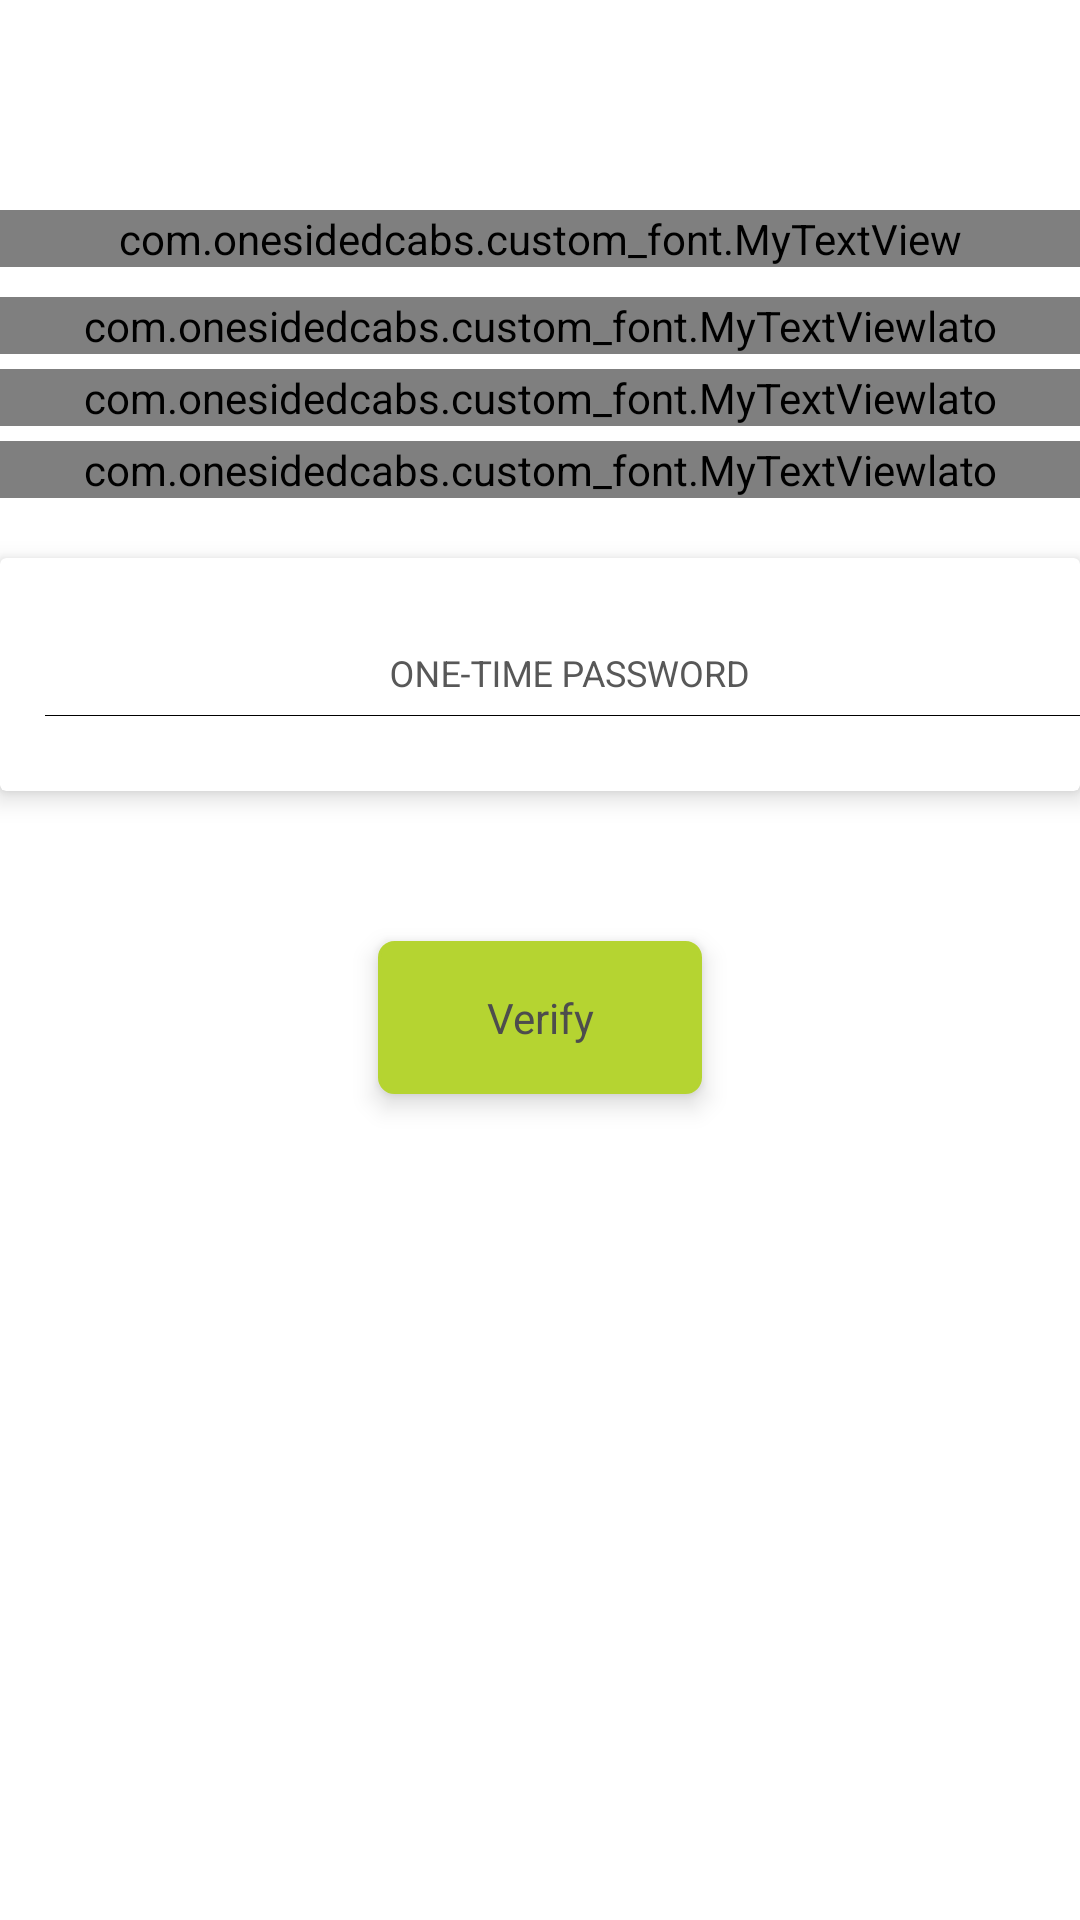

Android layout source for this screen:
<!-- AndroidManifest.xml: application theme MyLogin -->
<!-- res/layout/otp.xml -->
<?xml version="1.0" encoding="utf-8"?>
<LinearLayout xmlns:android="http://schemas.android.com/apk/res/android"
    xmlns:app="http://schemas.android.com/apk/res-auto"

    android:id="@+id/activity_main"
    android:layout_width="match_parent"
    android:layout_height="match_parent"
    android:orientation="vertical"
    android:background="#ffffff">


<LinearLayout
    android:layout_width="match_parent"
    android:layout_height="50dp">
    <ImageView
        android:id="@+id/back_a"
        android:layout_width="30dp"
        android:layout_height="25dp"
        android:src="@drawable/back_a"
        android:layout_marginLeft="10dp"
        android:layout_marginTop="15dp"/>
</LinearLayout>


    <LinearLayout
        android:layout_width="match_parent"
        android:layout_height="wrap_content"
        android:gravity="center"
        android:orientation="vertical"
        android:layout_marginTop="20dp">

        <com.onesidedcabs.custom_font.MyTextView
            android:layout_width="match_parent"
            android:layout_height="wrap_content"
            android:text="Verify your mobile"
            android:gravity="center"
            android:textStyle="bold"
            android:textSize="@dimen/activity_vertical_margin"
            android:textColor="@color/color"/>

        <com.onesidedcabs.custom_font.MyTextViewlato
            android:layout_width="match_parent"
            android:layout_height="wrap_content"
            android:text=" +91 "
            android:gravity="center"
            android:textSize="@dimen/textsub_size"
            android:textColor="@color/color"
            android:layout_marginTop="10dp"
            android:id="@+id/mob"/>

        <com.onesidedcabs.custom_font.MyTextViewlato
            android:layout_width="match_parent"
            android:layout_height="wrap_content"
            android:text="We've sent a One-time password on the above \nmobile no."
            android:gravity="center"
            android:textSize="@dimen/textsub_size"
            android:textColor="@color/color"
            android:layout_marginTop="5dp"/>

        <com.onesidedcabs.custom_font.MyTextViewlato
            android:layout_width="match_parent"
            android:layout_height="wrap_content"
            android:text="please enter the 4 digit number below"
            android:gravity="center"
            android:textSize="@dimen/textsub_size"
            android:textColor="@color/color"
            android:layout_marginTop="5dp"/>


    </LinearLayout>


<android.support.v7.widget.CardView
    android:layout_width="match_parent"
    android:layout_height="wrap_content"
    android:padding="10dp"
    android:layout_marginTop="20dp"
    android:layout_marginBottom="20dp"
    app:cardElevation="5dp">

    <LinearLayout
        android:layout_width="match_parent"
        android:layout_height="wrap_content"
        android:orientation="vertical"
        android:gravity="center">



    <android.support.design.widget.TextInputLayout
        android:layout_width="match_parent"
        android:layout_height="wrap_content"
        android:layout_marginLeft="10dp"
        android:id="@+id/i_otp"
        android:gravity="center"
        android:layout_gravity="center"
        android:layout_marginBottom="20dp"
        android:textColorHint="@color/blacktext"
        android:backgroundTint="@color/blacktext"
        android:layout_marginTop="10dp" >

        <EditText
            android:layout_gravity="center"
            android:gravity="center"
            android:id="@+id/otp"
            android:layout_width="match_parent"
            android:layout_height="wrap_content"
            android:hint="ONE-TIME PASSWORD"
            android:textSize="@dimen/textsub_size"
            android:textColor="@color/textt"
            android:singleLine="true"
            android:inputType="number"
            android:background="#ffffff"
            android:paddingTop="10dp"
            android:textColorHint="@color/blacktext"/>


        <View
            android:layout_width="match_parent"
            android:layout_height="0.025dp"
            android:background="@color/colorPrimaryDark"
            android:layout_marginTop="5dp"
            android:layout_marginBottom="5dp"/>


    </android.support.design.widget.TextInputLayout>




</LinearLayout>

</android.support.v7.widget.CardView>




    <LinearLayout
        android:layout_width="wrap_content"
        android:layout_height="wrap_content"
        android:layout_gravity="center"
        android:layout_marginTop="30dp"
        android:background="@drawable/back1"
        android:elevation="5dp"
        android:id="@+id/confirm_l">


        <TextView
            android:layout_width="100dp"
            android:layout_height="wrap_content"
            android:text="Verify"
            android:textSize="14dp"
            android:id="@+id/confirm"
            android:textColor="#4d4d4d"
            android:paddingBottom="12dp"
            android:paddingTop="12dp"
            android:paddingLeft="22dp"
            android:paddingRight="22dp"
            android:gravity="center"/>



    </LinearLayout>





    </LinearLayout>
<!-- resources referenced by this layout -->
<resources>
  <color name="blacktext">#585858</color>
  <color name="color">#767578</color>
  <color name="colorPrimaryDark">#000000</color>
  <color name="textt">#4d4d4d</color>
  <dimen name="activity_vertical_margin">16dp</dimen>
  <dimen name="textsub_size">12dp</dimen>
  <!-- drawable back1 (drawable) -->
  <?xml version="1.0" encoding="utf-8"?>
  <shape
      xmlns:android="http://schemas.android.com/apk/res/android"
      android:shape="rectangle">
  
      
      <solid
          android:color="@color/colorPrimary" >
      </solid>
  
      
      <stroke
          android:width="1dp"
          android:color="@color/colorPrimary" >
      </stroke>
  
      
      <padding
          android:left="4dp"
          android:top="4dp"
          android:right="4dp"
          android:bottom="4dp"    >
      </padding>
  
      
      <corners
          android:radius="5dp"   >
      </corners>
  
  </shape>
  <style name="MyLogin" parent="Theme.AppCompat.DayNight.NoActionBar">
          <item name="colorPrimary">@color/colorPrimary</item>
          <item name="colorPrimaryDark">@color/colorPrimaryDark</item>
  
          <item name="colorControlNormal">@color/grr</item>
  
          <item name="colorControlActivated">@color/grr</item>
  
      </style>
  <color name="colorPrimary">#B5D431</color>
  <color name="grr">#909496</color>
</resources>
